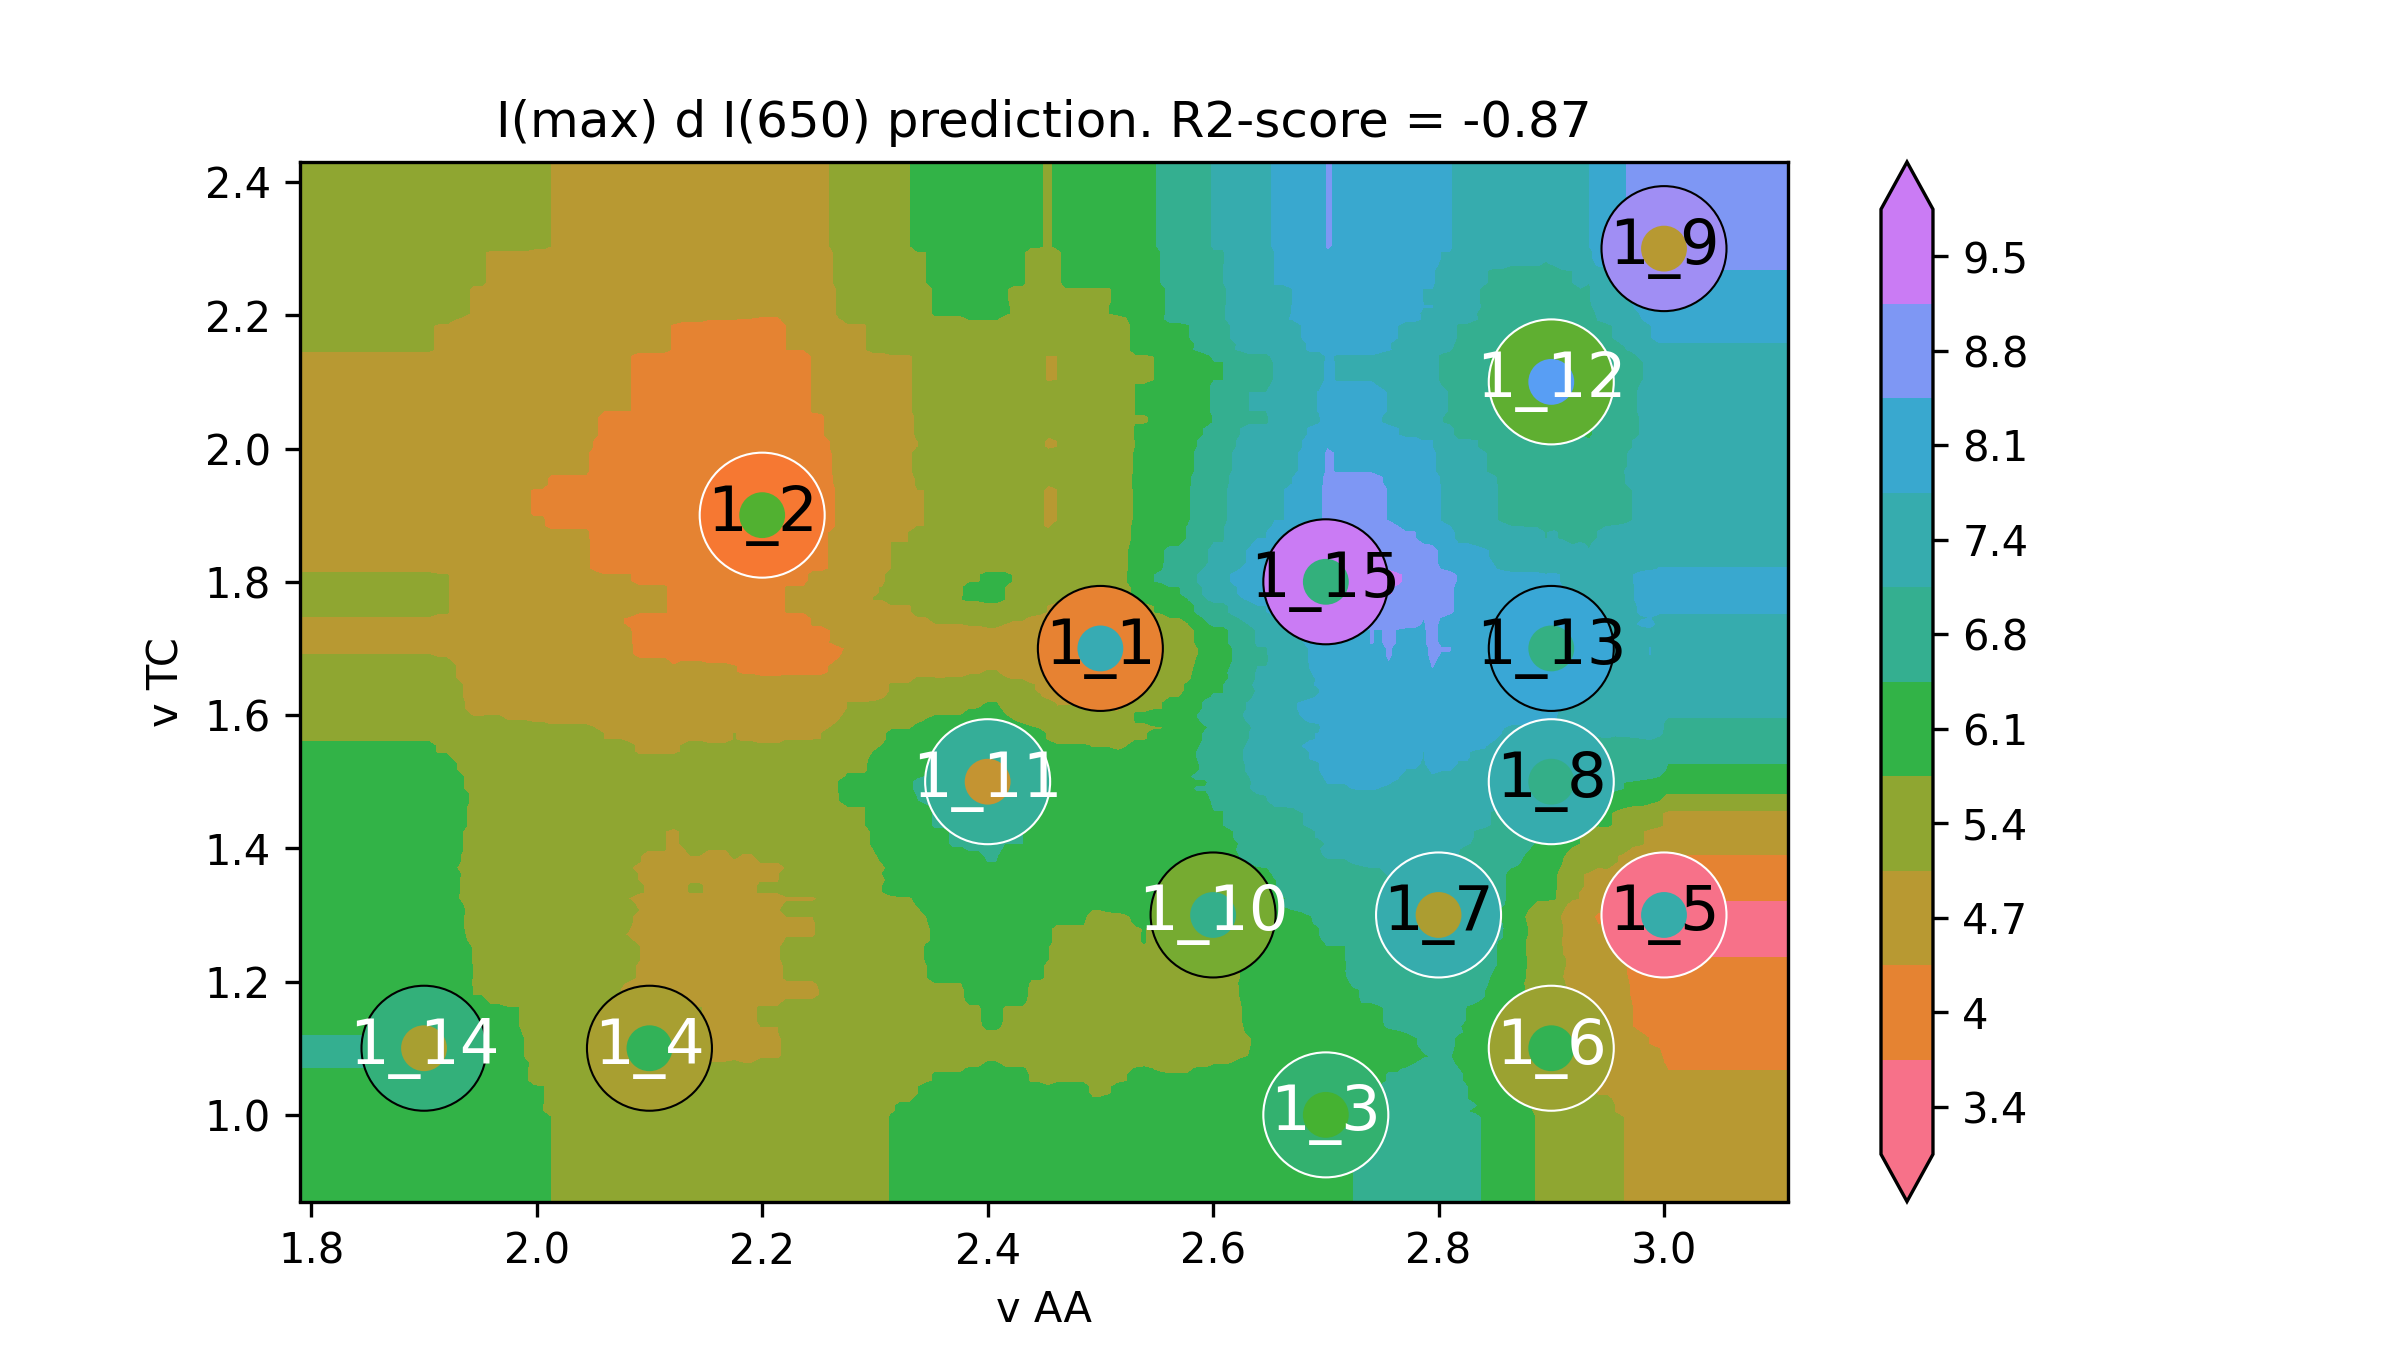

Values plotted in this chart, from the file beside it:
v AA, v TC, I(max) d I(650)
1.68, 0.74, 6.41
1.688, 0.74, 6.41
1.695, 0.74, 6.41
1.703, 0.74, 6.41
1.711, 0.74, 6.41
1.719, 0.74, 6.41
1.726, 0.74, 6.41
1.734, 0.74, 6.41
1.742, 0.74, 6.41
1.75, 0.74, 6.41
1.757, 0.74, 6.41
1.765, 0.74, 6.41
1.773, 0.74, 6.41
1.781, 0.74, 6.41
1.788, 0.74, 6.41
1.796, 0.74, 6.41
1.804, 0.74, 6.41
1.812, 0.74, 6.41
1.819, 0.74, 6.41
1.827, 0.74, 6.41
1.835, 0.74, 6.41
1.843, 0.74, 6.41
1.85, 0.74, 6.41
1.858, 0.74, 6.41
1.866, 0.74, 6.41
1.873, 0.74, 6.41
1.881, 0.74, 6.41
1.889, 0.74, 6.41
1.897, 0.74, 6.41
1.904, 0.74, 6.41
1.912, 0.74, 6.269
1.92, 0.74, 6.269
1.928, 0.74, 6.129
1.935, 0.74, 6.059
1.943, 0.74, 5.954
1.951, 0.74, 5.954
1.959, 0.74, 5.849
1.966, 0.74, 5.849
1.974, 0.74, 5.814
1.982, 0.74, 5.814
1.99, 0.74, 5.808
1.997, 0.74, 5.773
2.005, 0.74, 5.77
2.013, 0.74, 5.735
2.021, 0.74, 5.7
2.028, 0.74, 5.63
2.036, 0.74, 5.63
2.044, 0.74, 5.63
2.051, 0.74, 5.56
2.059, 0.74, 5.49
2.067, 0.74, 5.487
2.075, 0.74, 5.417
2.082, 0.74, 5.382
2.09, 0.74, 5.347
2.098, 0.74, 5.312
2.106, 0.74, 5.312
2.113, 0.74, 5.312
2.121, 0.74, 5.286
2.129, 0.74, 5.318
2.137, 0.74, 5.335
... 39,940 more rows
